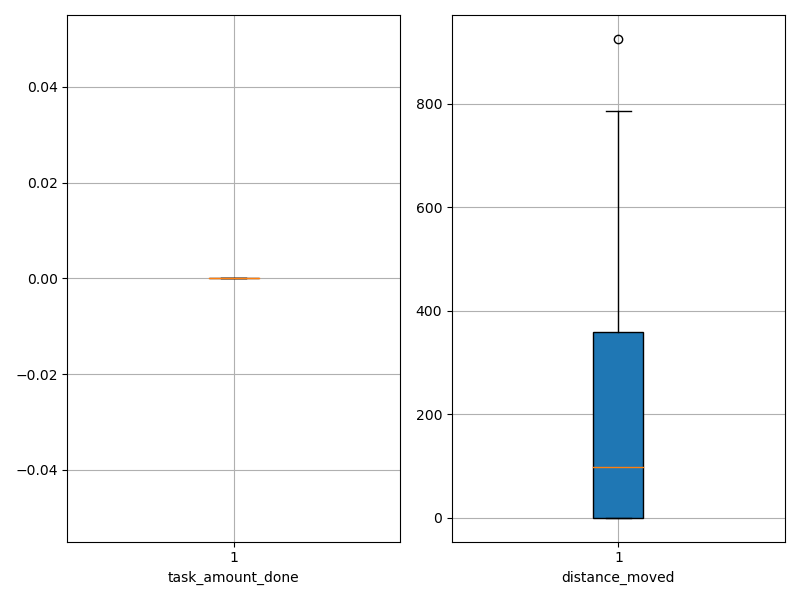

Source data for this figure (header and first rows):
agent_id, task_amount_done, distance_moved
0, 0.0, 0.05
1, 0.0, 0.05
2, 0.0, 0.05
3, 0.0, 0.05
4, 0.0, 0.05
5, 0.0, 0.05
6, 0.0, 0.05
7, 0.0, 0.05
8, 0.0, 0.05
9, 0.0, 0.05
10, 0.0, 56.28
11, 0.0, 8.6
12, 0.0, 330.6
13, 0.0, 29.55
14, 0.0, 581.5
15, 0.0, 364.6
16, 0.0, 140.3
17, 0.0, 192.6
18, 0.0, 594.5
19, 0.0, 786.5
20, 0.0, 153.6
21, 0.0, 35.55
22, 0.0, 55.55
23, 0.0, 340.6
24, 0.0, 209.6
25, 0.0, 151.6
26, 0.0, 635.3
27, 0.0, 925.5
28, 0.0, 500.3
29, 0.0, 459.1
